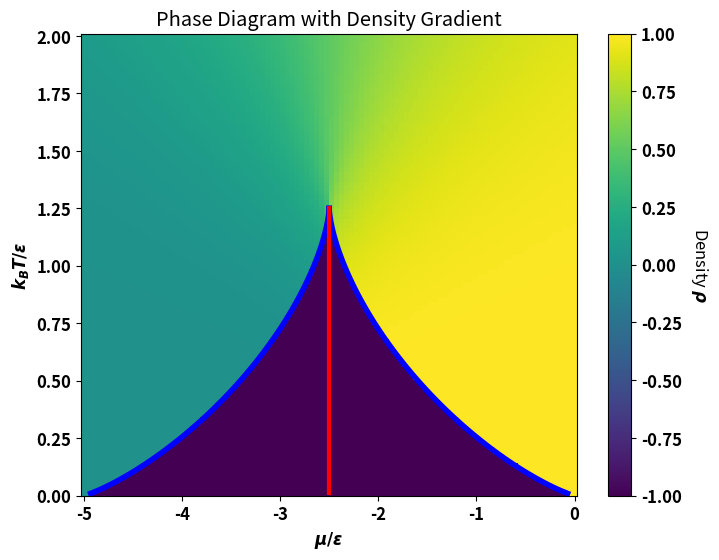

This chart was generated by the following Python code:
import scipy as sp
import numpy as np
import matplotlib
import matplotlib.pyplot as py



#Some global settings for matplotlib plots
matplotlib.rcParams['font.size'] = 12
matplotlib.rcParams['font.weight'] = 'bold'



def func(beta,mu):
    return lambda rho : rho-(1.0-rho)*np.exp(beta*(mu+5.0*rho))

def find_roots(f):
  roots = []
  #Compute a root over the entire range [0,1]
  sol = sp.optimize.brentq(f,0,1) #Use Brent's method - will find smallest root
  roots.append(sol)

  #Find if there are any other roots by using intervals above this solution
  tol = 1e-2 #Small shift above found root
  start = sol + tol
  step = 1e-2 #Small step used to find bounding interval for next root
  finish = sol + step
  #Continue looping and adding roots until finish becomes unphysical (>1)

  while finish <= 1.0:
    #Brent method will fail if f(start) and f(finish) have the same sign,
    #so keep trying until it works:

    try:
      sol = sp.optimize.brentq(f,start,finish)
      roots.append(sol)
      start = sol + tol #Pick new interval start beyond root just found
      finish = sol + step #Assign new finish beyond it also and continue looping

    except:
      finish += step  #Enlarge interval until root can be found (if any)
  return roots

def plotroots():
    N = 100 #Density samples to use
    rho = np.linspace(0,1,N) #Density values to evaluate



    #Evaluate the density profiles for the various parameter regimes
    muVals = [-3.0]   #Chemical potentials to test



    # --- Low temperature case ---
    beta = 2/3
    funcs = [func(beta,mu) for mu in muVals] #Define a list of functions with the beta and mu specified



    #Evaluate the functions for plotting
    lowT = [f(rho) for f in funcs] #Returns a list of Nx1 float arrays

    roots = [find_roots(f) for f in funcs] #Find the roots for each function

    fig1, ax1 = py.subplots()
    for curve in lowT:
        ax1.plot(rho,curve)

    ax1.plot(roots, np.zeros(len(roots)), 'o', color = "red")

    ax1.set_xlabel('Density Rho')
    ax1.set_ylabel('Function')

def rho_plus_minus(sign, kBTe):
    # sign is +1 or -1
    return (1/2)*(1 + sign * np.sqrt(1 - 4*kBTe/5))

def chem_pot_func():
    fig2, ax2 = py.subplots()
    ax2.set_ylim(0, 1.6)

    kBTe = np.linspace(0, 1.25, N)

    rho1 = rho_plus_minus(1, kBTe)
    rho2 = rho_plus_minus(-1, kBTe)


    leftline = kBTe*np.log(rho1/rho2) - 5*rho1
    rightline = kBTe*np.log(rho2/rho1) - 5*rho2
    centreline = np.ones(100)*(-5/2)

    ax2.set_xlabel(r"$\mu / \epsilon$")
    ax2.set_ylabel(r"$k_B T / \epsilon$")

    ax2.plot(leftline,kBTe, "blue")
    ax2.plot(rightline,kBTe, "blue")
    ax2.plot(centreline,kBTe, "red")

    ax2.plot(np.array([-2,-2.5,-3,-2,-2.5,-3])*1E-23,[1,1,1,3/2,3/2,3/2], 'o', color = "orange")



N = 100

kBTarr = np.linspace(0.01,2,N)
muarr = np.linspace(-5,0,N)
densities = np.ones((N,N))

for i in range(N):
    for j in range(N):

        f = func(1/kBTarr[i], muarr[j])
        roots = find_roots(f)

        if len(roots) == 1:
            densities[i,j] = roots[0]
        else:
            densities[i,j] = -1




kBTe = np.linspace(0.01, 1.25, N)

rho1 = rho_plus_minus(1, kBTe)
rho2 = rho_plus_minus(-1, kBTe)


leftline = kBTe*np.log(rho1/rho2) - 5*rho1
rightline = kBTe*np.log(rho2/rho1) - 5*rho2
centreline = np.ones(100)*(-5/2)

fig3, ax3 = py.subplots(figsize=(8,6))

py.pcolormesh(muarr, kBTarr, densities)

py.plot(leftline, kBTe, "blue", linewidth=4)
py.plot(rightline, kBTe, "blue", linewidth=4)
py.plot(centreline, kBTe, "red", linewidth=3)

py.xlabel(r"$\mu / \epsilon$")
py.ylabel(r"$k_BT/\epsilon$")
py.title("Phase Diagram with Density Gradient")
cbar = py.colorbar()
cbar.set_label(r"Density $\rho$", rotation=270, labelpad=20)
